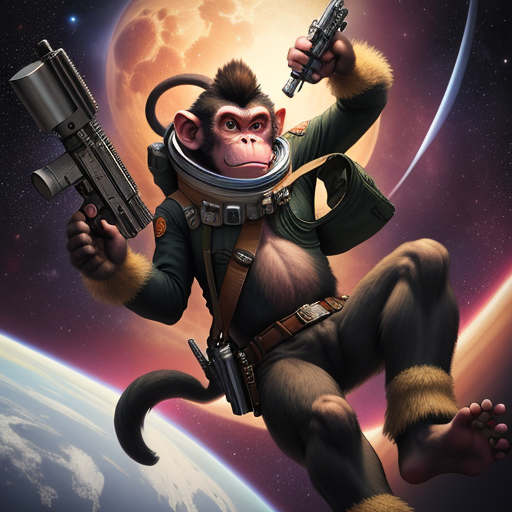
Generation parameters embedded in this image by ComfyUI (PNG 'prompt' text chunk: the API-format workflow graph, JSON):
{"3":{"inputs":{"seed":1042456929801957,"steps":36,"cfg":8.0,"sampler_name":"euler","scheduler":"normal","denoise":1.0,"model":["4",0],"positive":["6",0],"negative":["7",0],"latent_image":["5",0]},"class_type":"KSampler"},"4":{"inputs":{"ckpt_name":"revAnimated_v122EOL.safetensors"},"class_type":"CheckpointLoaderSimple"},"5":{"inputs":{"width":512,"height":512,"batch_size":1},"class_type":"EmptyLatentImage"},"6":{"inputs":{"text":"chaotic neutral monkey holding a gun in space","clip":["4",1]},"class_type":"CLIPTextEncode"},"7":{"inputs":{"text":"text, watermark","clip":["4",1]},"class_type":"CLIPTextEncode"},"8":{"inputs":{"samples":["3",0],"vae":["4",2]},"class_type":"VAEDecode"},"10":{"inputs":{"images":["8",0]},"class_type":"PreviewImage"}}